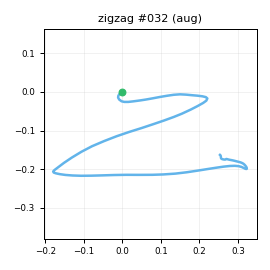

Source data for this figure (header and first rows):
t_s, ax, ay, az, gx, gy, gz, seq
0.00000, -0.763, -0.06612, 0.5794, 0.9522, 1.949, 1.554, 0
0.01000, -0.7834, -0.04972, 0.5698, 0.5572, 1.881, 2.619, 1
0.02100, -0.744, -0.02533, 0.5847, 0.3781, 2.713, 1.575, 2
0.03000, -0.7567, -0.02498, 0.5795, -0.916, 2.54, 0.5077, 3
0.04000, -0.7887, -0.02504, 0.579, -1.257, 2.478, -0.9494, 4
0.05000, -0.7706, -0.03758, 0.5823, -1.996, 1.882, -0.8036, 5
0.06000, -0.757, -0.02436, 0.5963, -3.739, 0.9023, -1.918, 6
0.07000, -0.7536, -0.03174, 0.5862, -5.065, 1.493, -2.679, 7
0.08000, -0.7175, -0.05429, 0.6155, -6.343, 2.191, -3.057, 8
0.09000, -0.6521, -0.1453, 0.6755, -9.841, 4.919, 0.9183, 9
0.1, -0.5847, -0.2589, 0.7474, -18.56, 10.41, 11.46, 10
0.11, -0.6046, -0.5117, 0.7623, -24.74, 21.67, 19.32, 11
0.12, -0.7185, -0.8767, 0.6816, -21.53, 34.88, 15.44, 12
0.13, -0.9009, -1.211, 0.5867, -6.091, 43.05, 13.18, 13
0.14, -1.063, -1.411, 0.4528, 27.39, 47.23, 24.6, 14
0.151, -1.18, -1.355, 0.352, 48.64, 35.2, 36.24, 15
0.16, -1.168, -1.19, 0.3123, 69.01, 16.67, 47.94, 16
0.17, -1.068, -0.9693, 0.3434, 94.77, 0.04516, 50.73, 17
0.18, -0.9326, -0.8031, 0.3959, 116.3, -13.3, 39.61, 18
0.191, -0.9087, -0.7043, 0.3934, 137.2, -18.27, 23.85, 19
0.2, -0.8609, -0.5777, 0.3387, 152.4, -23.24, 16.8, 20
0.21, -0.7319, -0.3493, 0.3227, 163.2, -28.97, 21.31, 21
0.22, -0.5714, -0.06778, 0.322, 168.2, -31.69, 27.74, 22
0.23, -0.4225, 0.1772, 0.3024, 167, -28.58, 33.82, 23
0.24, -0.2545, 0.3489, 0.2953, 158.6, -23.07, 40.8, 24
0.25, -0.1701, 0.4479, 0.2614, 147, -10.41, 53.51, 25
0.26, -0.2478, 0.5877, 0.1181, 141.9, 7.293, 67.4, 26
0.27, -0.325, 0.9557, -0.02133, 137.7, 13.26, 70.55, 27
0.28, -0.3504, 1.506, -0.09979, 128.8, 11.01, 61.97, 28
0.29, -0.3078, 2.139, -0.1439, 114.7, 14.84, 49.41, 29
0.3, -0.2077, 2.663, -0.1144, 78.47, 18.67, 38.77, 30
0.31, -0.1895, 2.947, -0.1384, 35.19, 30.74, 29.78, 31
0.321, -0.163, 3.053, -0.1957, -22.2, 47.29, 13.56, 32
0.33, -0.1139, 2.797, -0.189, -81.24, 58.69, -13.11, 33
0.34, -0.1035, 2.324, -0.2575, -127.9, 71.87, -41.22, 34
0.35, -0.188, 1.981, -0.3498, -161.1, 82.64, -64.34, 35
0.361, -0.2618, 1.651, -0.3978, -187.2, 87.01, -77.85, 36
0.37, -0.2124, 1.358, -0.3553, -210.8, 85.2, -83.13, 37
0.38, -0.1601, 1.166, -0.3479, -230.4, 83.93, -82.51, 38
0.39, -0.1051, 0.9469, -0.3221, -250.2, 85.05, -79.56, 39
0.4, -0.2204, 0.6657, -0.3256, -271.6, 90.35, -74.37, 40
0.41, -0.2954, 0.2559, -0.3592, -291, 91.26, -66.39, 41
0.42, -0.3311, -0.2609, -0.3211, -292.7, 100, -54.8, 42
0.43, -0.451, -0.7511, -0.2823, -290.1, 112.3, -49.47, 43
0.44, -0.7491, -1.278, -0.3059, -281.2, 119.8, -53.32, 44
0.45, -1.02, -1.697, -0.1788, -248.7, 129.9, -56.32, 45
0.46, -1.448, -2.195, -0.2123, -222.1, 134.3, -53.92, 46
0.47, -1.824, -2.817, -0.2379, -186.6, 125.5, -48.68, 47
0.48, -1.974, -3.218, -0.09534, -131.3, 99.02, -37.05, 48
0.491, -1.858, -3.222, 0.09601, -81.46, 61.98, -21.98, 49
0.5, -1.7, -3.067, 0.2537, -33.51, 37.4, -5.713, 50
0.51, -1.525, -2.875, 0.3892, 12.83, 25.14, 5.14, 51
0.52, -1.427, -2.759, 0.4576, 53.11, 17.94, 10.93, 52
0.53, -1.409, -2.744, 0.3907, 90.62, 19.04, 14.81, 53
0.54, -1.394, -2.763, 0.289, 129.7, 18.04, 22.12, 54
0.55, -1.318, -2.614, 0.1549, 165, 12.8, 37.68, 55
0.56, -1.167, -2.268, 0.02021, 201.8, 6.649, 59.67, 56
0.57, -0.9593, -1.855, -0.05713, 234.3, -2.18, 81.98, 57
0.58, -0.7467, -1.45, -0.1467, 258, -6.93, 99.23, 58
0.59, -0.6168, -1.01, -0.26, 273, -8.379, 109.2, 59
... 61 more rows
